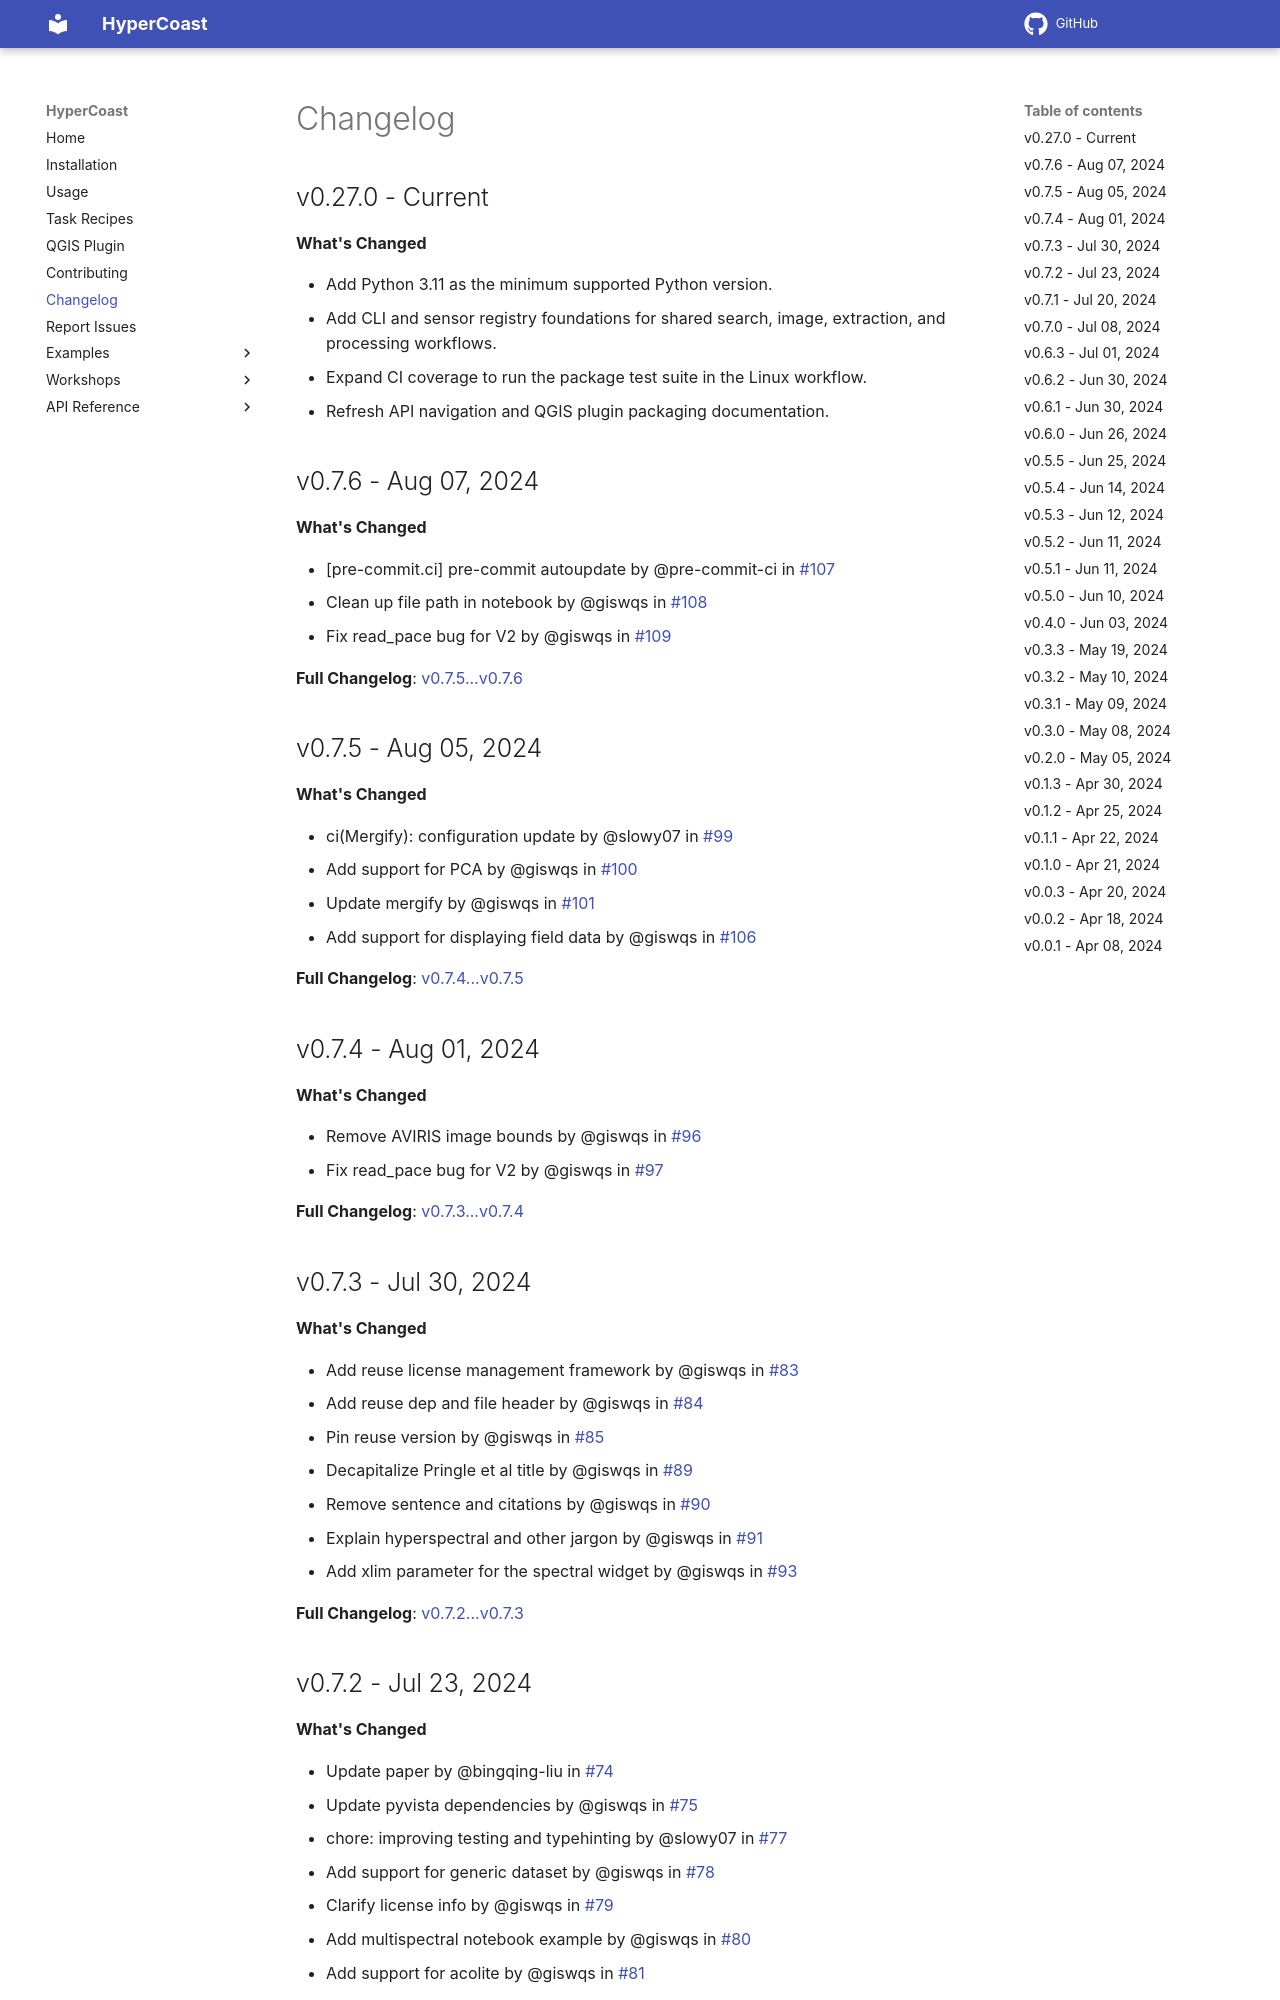

repository: opengeos/HyperCoast · page: changelog/index.html · generator: mkdocs

# Changelog

## v0.27.0 - Current

**What's Changed**

-   Add Python 3.11 as the minimum supported Python version.
-   Add CLI and sensor registry foundations for shared search, image, extraction, and processing workflows.
-   Expand CI coverage to run the package test suite in the Linux workflow.
-   Refresh API navigation and QGIS plugin packaging documentation.

## v0.7.6 - Aug 07, 2024

**What's Changed**

-   [pre-commit.ci] pre-commit autoupdate by @pre-commit-ci in [#107](https://github.com/opengeos/HyperCoast/pull/107)
-   Clean up file path in notebook by @giswqs in [#108](https://github.com/opengeos/HyperCoast/pull/108)
-   Fix read_pace bug for V2 by @giswqs in [#109](https://github.com/opengeos/HyperCoast/pull/109)

**Full Changelog**: [v0.7.5...v0.7.6](https://github.com/opengeos/HyperCoast/compare/v0.7.5...v0.7.6)

## v0.7.5 - Aug 05, 2024

**What's Changed**

-   ci(Mergify): configuration update by @slowy07 in [#99](https://github.com/opengeos/HyperCoast/pull/99)
-   Add support for PCA by @giswqs in [#100](https://github.com/opengeos/HyperCoast/pull/100)
-   Update mergify by @giswqs in [#101](https://github.com/opengeos/HyperCoast/pull/101)
-   Add support for displaying field data by @giswqs in [#106](https://github.com/opengeos/HyperCoast/pull/106)

**Full Changelog**: [v0.7.4...v0.7.5](https://github.com/opengeos/HyperCoast/compare/v0.7.4...v0.7.5)

## v0.7.4 - Aug 01, 2024

**What's Changed**

-   Remove AVIRIS image bounds by @giswqs in [#96](https://github.com/opengeos/HyperCoast/pull/96)
-   Fix read_pace bug for V2 by @giswqs in [#97](https://github.com/opengeos/HyperCoast/pull/97)

**Full Changelog**: [v0.7.3...v0.7.4](https://github.com/opengeos/HyperCoast/compare/v0.7.3...v0.7.4)

## v0.7.3 - Jul 30, 2024

**What's Changed**

-   Add reuse license management framework by @giswqs in [#83](https://github.com/opengeos/HyperCoast/pull/83)
-   Add reuse dep and file header by @giswqs in [#84](https://github.com/opengeos/HyperCoast/pull/84)
-   Pin reuse version by @giswqs in [#85](https://github.com/opengeos/HyperCoast/pull/85)
-   Decapitalize Pringle et al title by @giswqs in [#89](https://github.com/opengeos/HyperCoast/pull/89)
-   Remove sentence and citations by @giswqs in [#90](https://github.com/opengeos/HyperCoast/pull/90)
-   Explain hyperspectral and other jargon by @giswqs in [#91](https://github.com/opengeos/HyperCoast/pull/91)
-   Add xlim parameter for the spectral widget by @giswqs in [#93](https://github.com/opengeos/HyperCoast/pull/93)

**Full Changelog**: [v0.7.2...v0.7.3](https://github.com/opengeos/HyperCoast/compare/v0.7.2...v0.7.3)
